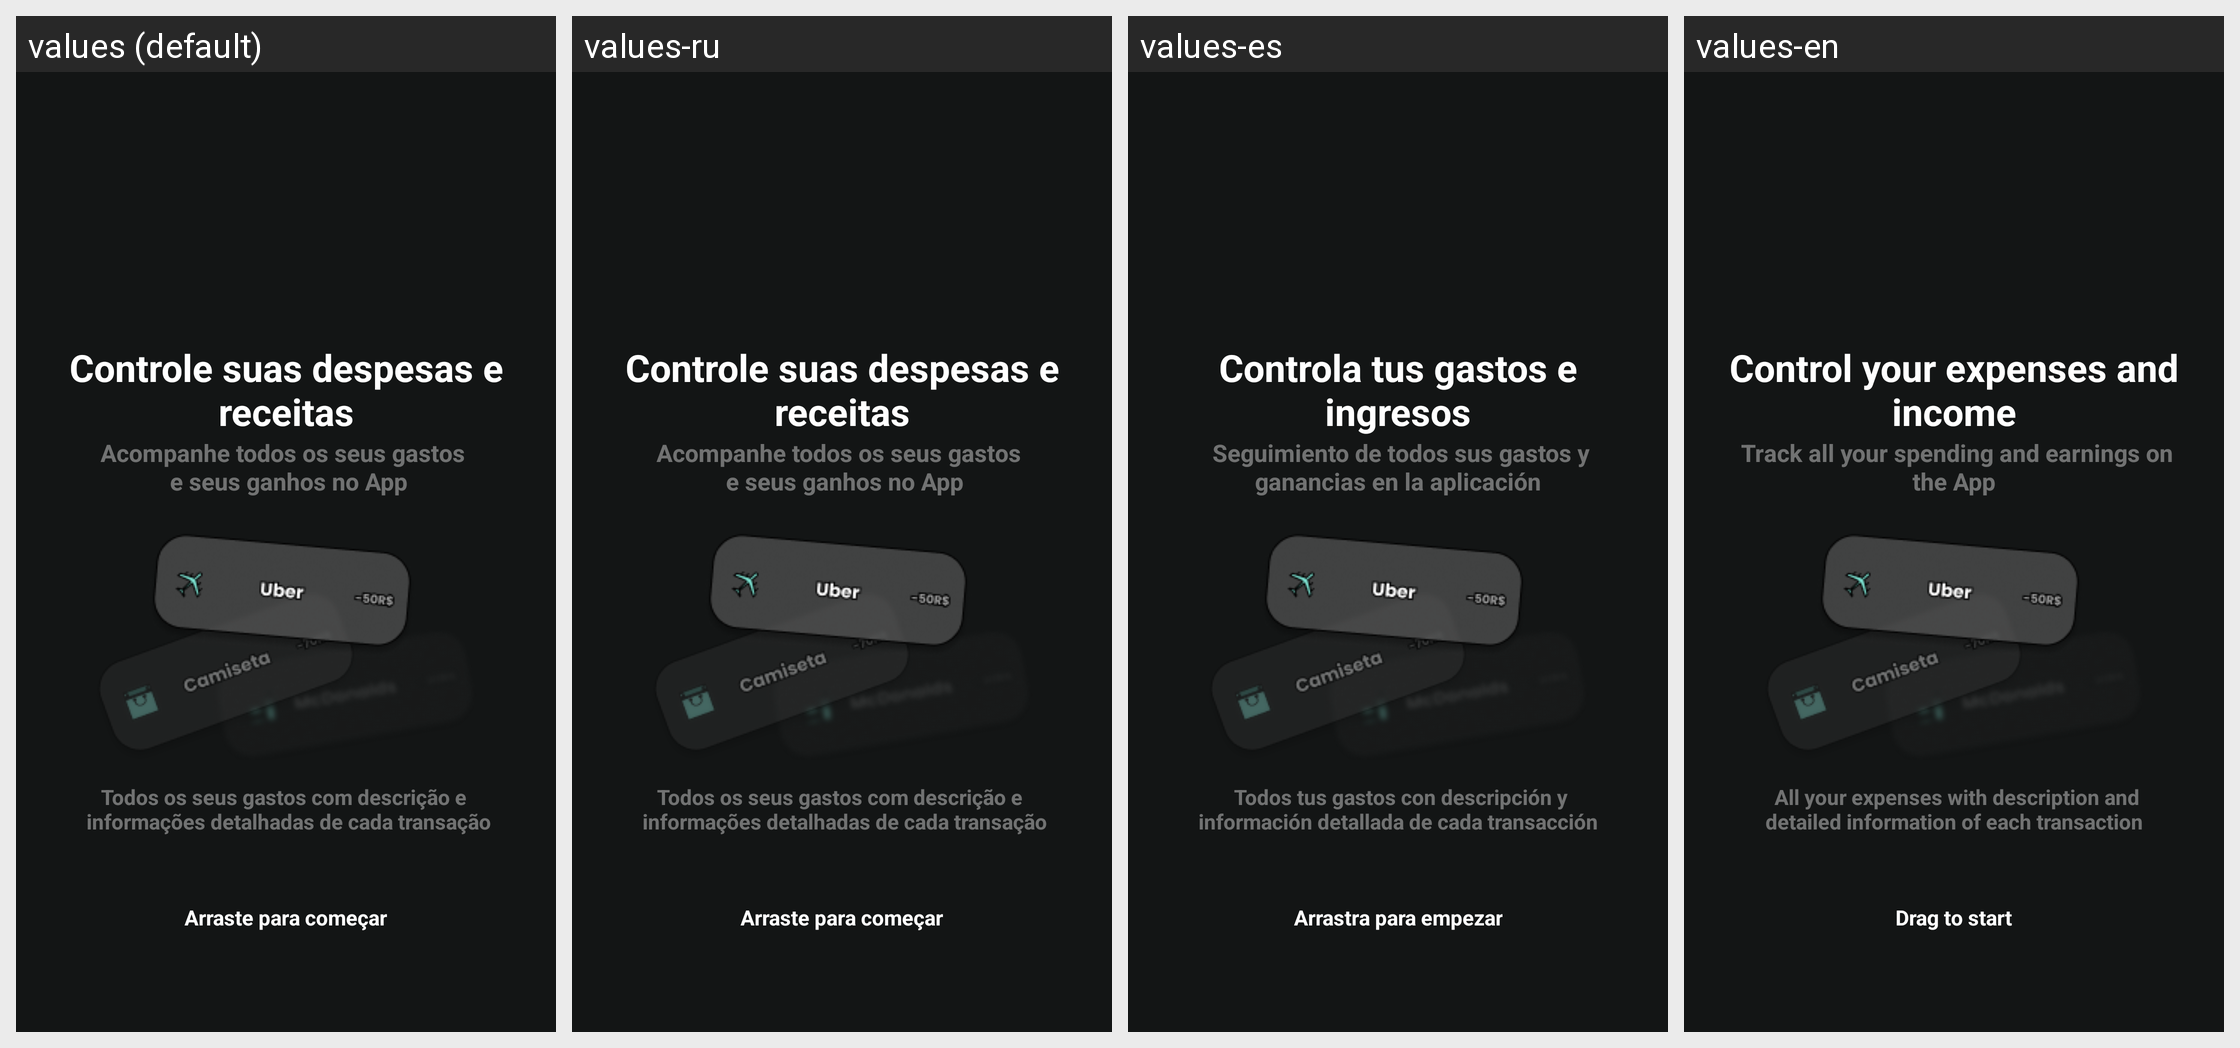

Here is an Android app screen in its default locale and in the app's own translations. Write out the translated-string differences for the strings that appear on this screen.
Android screen res/layout/fragment_onboarding.xml rendered under 4 locales, left to right: values (default), values-ru, values-es, values-en. Device: Nexus 5 (rendered at 1080×1920; each locale shown at half size, 540×960, under a caption strip naming it); theme Theme.Balancefy.
Strings drawn on this screen, with the default value and each locale's value (text and hints the layout hard-codes, and strings that could not be matched under every locale, appear in the picture but are not listed):

onboarding_title1
  values: Controle suas despesas e receitas
  values-ru: Controle suas despesas e receitas  [not translated; the default value is used]
  values-es: Controla tus gastos e ingresos
  values-en: Control your expenses and income

onboarding_first_text1
  values: Acompanhe todos os seus gastos 
       e seus ganhos no App
  values-ru: Acompanhe todos os seus gastos 
       e seus ganhos no App  [not translated; the default value is used]
  values-es:  Seguimiento de todos sus gastos y ganancias en la aplicación
  values-en:  Track all your spending and earnings on the App

onboarding_second_text1
  values: Todos os seus gastos com descrição e 
       informações detalhadas de cada transação
  values-ru: Todos os seus gastos com descrição e 
       informações detalhadas de cada transação  [not translated; the default value is used]
  values-es:  Todos tus gastos con descripción y  información detallada de cada transacción
  values-en:  All your expenses with description and  detailed information of each transaction

onboarding_start
  values: Arraste para começar
  values-ru: Arraste para começar  [not translated; the default value is used]
  values-es: Arrastra para empezar
  values-en: Drag to start
